The GitHub repository rumreichf/growbot-workspace contains a labelled image folder "cropped_dataset" with 6 categories: cactus, green plant, lavender, leafy plant, lillies, succulent. Examples follow, each with its label.

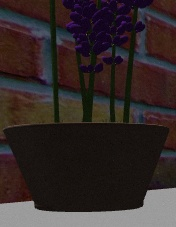
Label: lavender

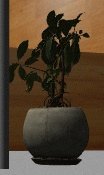
Label: leafy plant

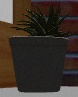
Label: succulent

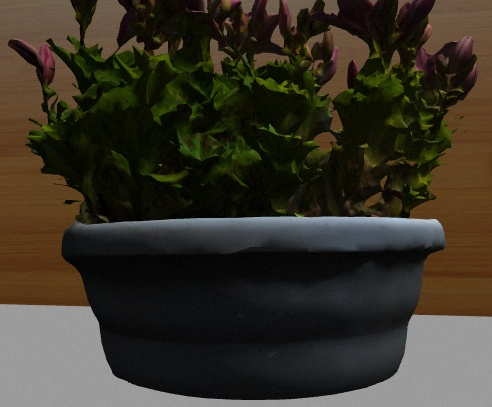
Label: lillies

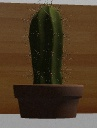
Label: cactus

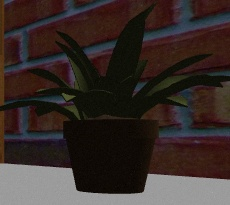
Label: green plant
